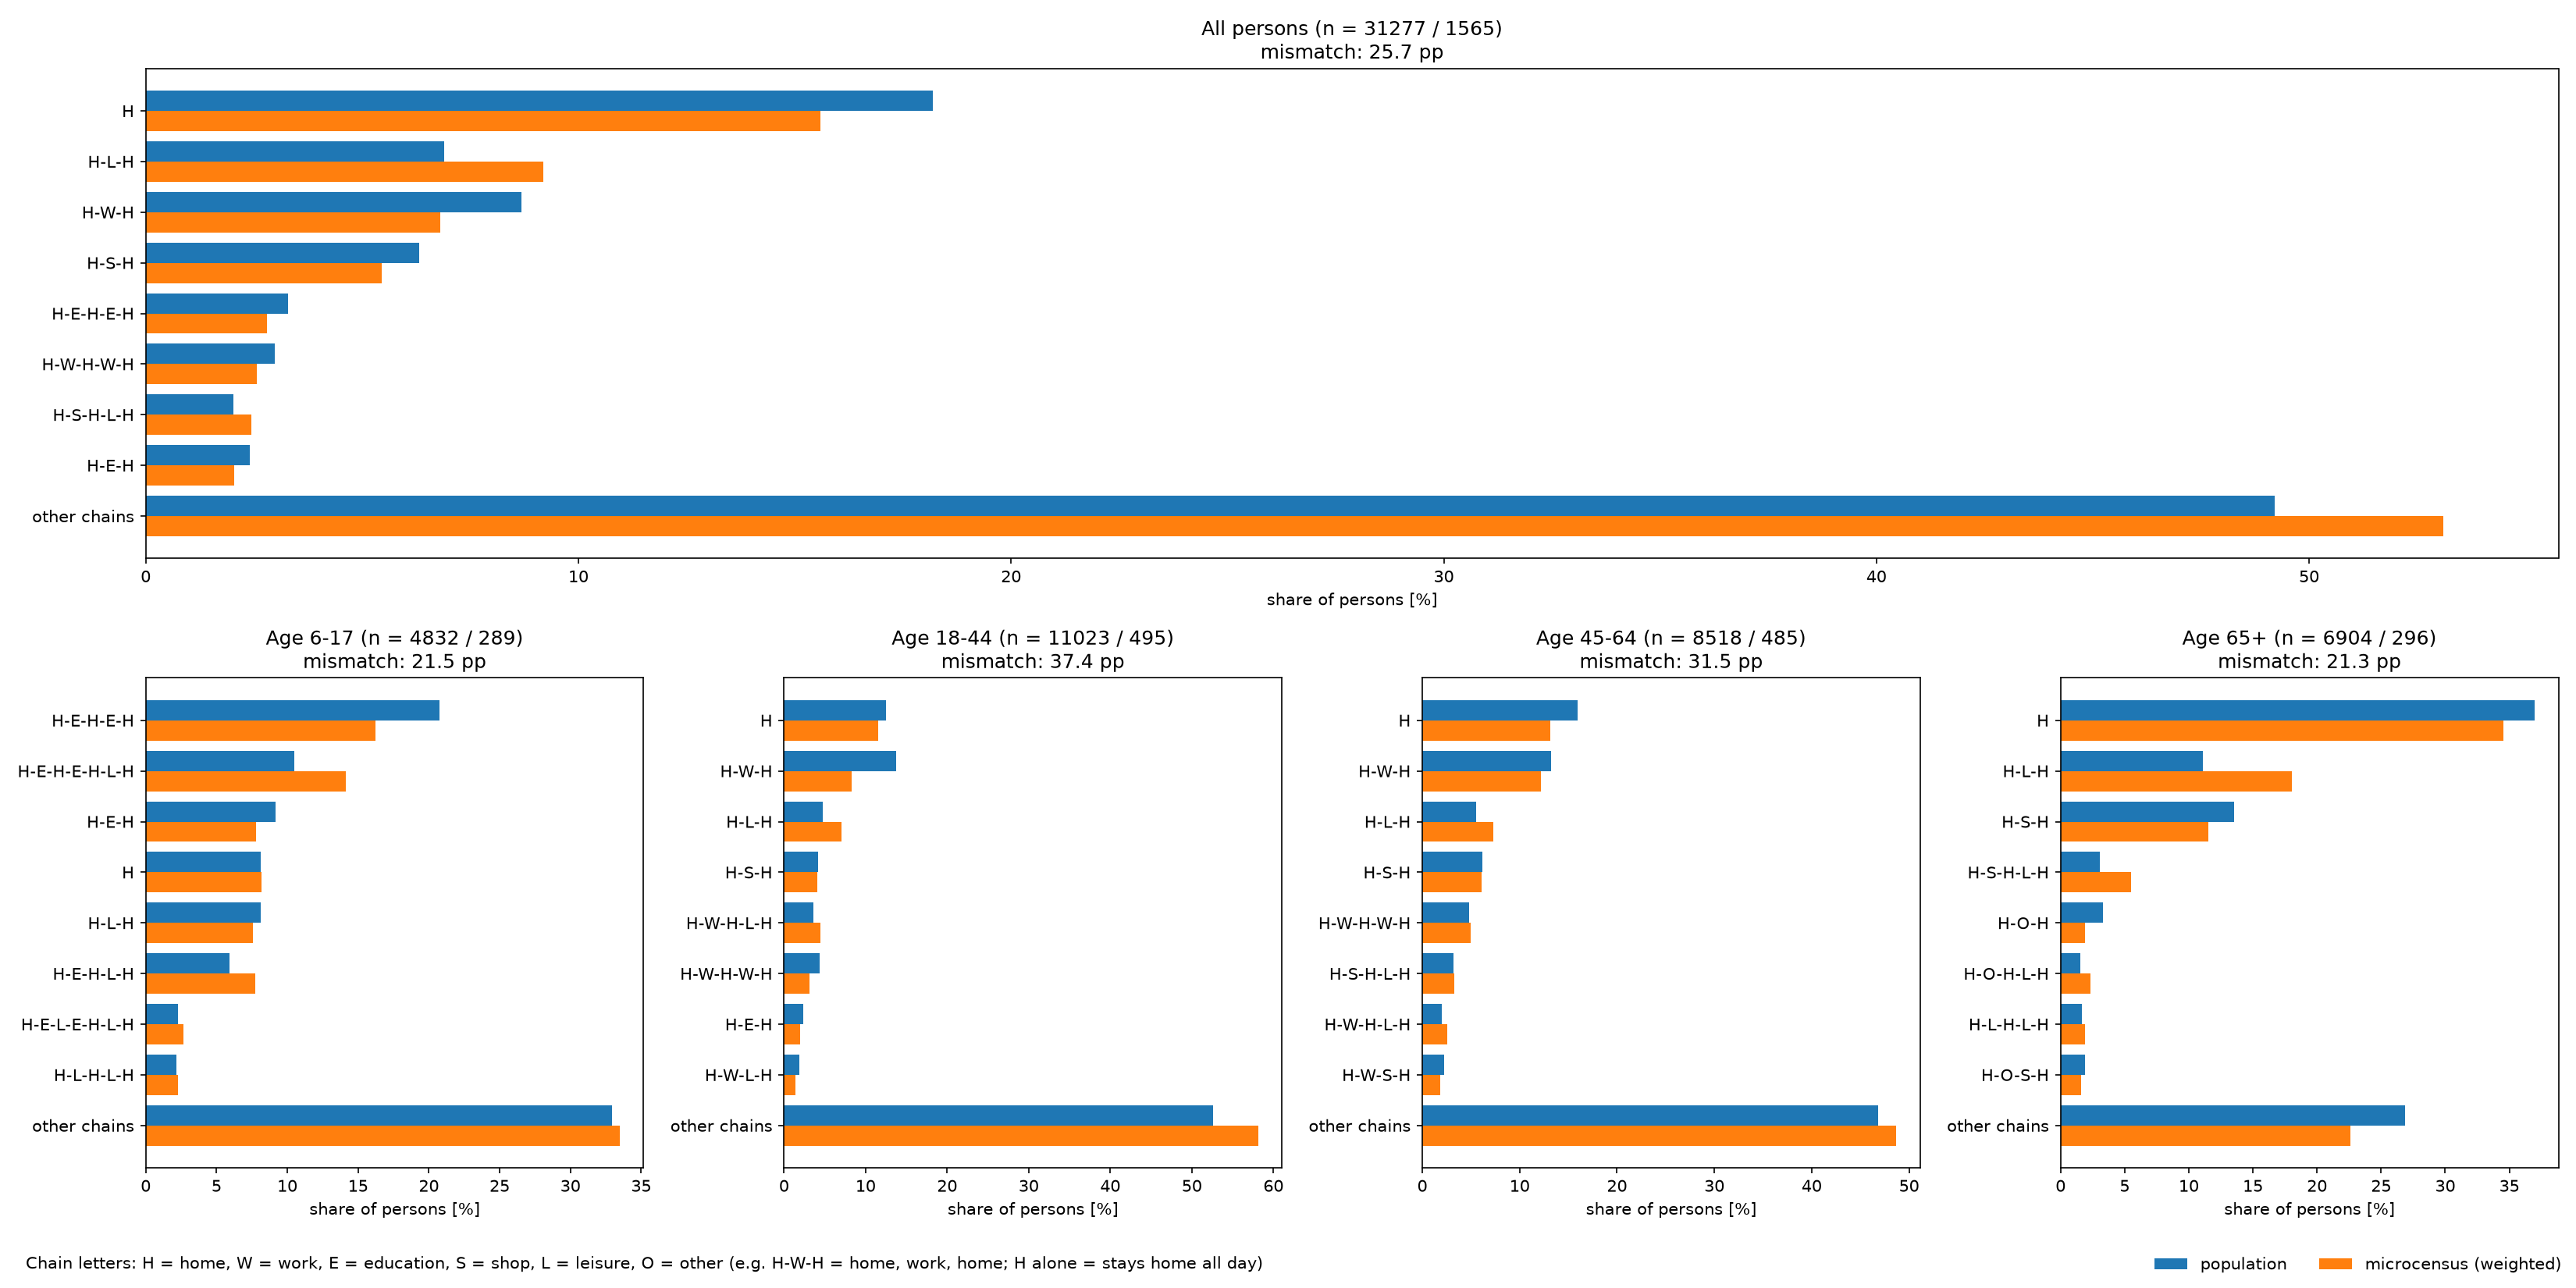

The data file committed next to this chart (first rows):
group, chain, population_%, microcensus_%, difference_pp
Age 18-44, H-W-H, 13.72, 8.27, 5.45
Age 18-44, H, 12.55, 11.53, 1.02
Age 18-44, H-L-H, 4.76, 7.03, -2.27
Age 18-44, H-W-H-W-H, 4.41, 3.17, 1.24
Age 18-44, H-S-H, 4.15, 4.06, 0.09
Age 18-44, H-W-H-L-H, 3.56, 4.45, -0.90
Age 18-44, H-E-H, 2.38, 1.99, 0.39
Age 18-44, H-W-L-H, 1.90, 1.38, 0.52
Age 18-44, H-O-H, 1.65, 1.61, 0.04
Age 18-44, H-W-S-H, 1.60, 1.41, 0.19
Age 18-44, H-W-L-W-H, 1.58, 1.23, 0.35
Age 18-44, H-W-H-W-H-L-H, 1.34, 0.56, 0.79
Age 18-44, H-W-H-S-H, 1.32, 0.42, 0.89
Age 18-44, H-S-H-L-H, 1.13, 1.04, 0.09
Age 18-44, H-L-H-L-H, 0.82, 0.88, -0.06
Age 18-44, H-O-W-H, 0.77, 1.25, -0.48
Age 18-44, H-W-O-H, 0.76, 1.31, -0.55
Age 18-44, H-W-L-W-L-H, 0.72, 0.00, 0.72
Age 18-44, H-O-S-H, 0.69, 0.29, 0.40
Age 18-44, H-S-L-H, 0.64, 1.01, -0.37
Age 18-44, H-E-H-L-H, 0.59, 1.10, -0.51
Age 18-44, H-L-S-H, 0.54, 0.38, 0.16
Age 18-44, H-O-H-O-H, 0.53, 0.85, -0.32
Age 18-44, H-W-S-W-H, 0.50, 0.42, 0.08
Age 18-44, H-W-S-H-L-H, 0.48, 1.31, -0.83
Age 18-44, H-O-H-L-H, 0.47, 0.60, -0.13
Age 18-44, H-W-L-W-H-L-H, 0.45, 0.77, -0.31
Age 18-44, H-W-H-O-H, 0.44, 0.37, 0.07
Age 18-44, H-W-H-W-L-H, 0.40, 0.00, 0.40
Age 18-44, H-W-L-W-S-H, 0.40, 0.81, -0.42
Age 18-44, H-S-H-O-H, 0.38, 0.33, 0.05
Age 18-44, H-S-H-W-H, 0.37, 0.50, -0.13
Age 18-44, H-E-L-H, 0.36, 0.96, -0.59
Age 18-44, W-H, 0.36, 0.00, 0.36
Age 18-44, H-O-H-W-H, 0.34, 0.12, 0.23
Age 18-44, H-L-H-O-H-L-H, 0.30, 0.52, -0.22
Age 18-44, H-O-L-H, 0.30, 1.18, -0.88
Age 18-44, H-W-H-W-H-S-H, 0.29, 0.19, 0.10
Age 18-44, H-S-H-S-H, 0.28, 0.28, 0.00
Age 18-44, H-O-S-H-L-H, 0.27, 0.08, 0.19
Age 18-44, H-L-S-H-L-H, 0.25, 0.90, -0.65
Age 18-44, H-W-H-L-S-H, 0.25, 0.00, 0.25
Age 18-44, H-E-L-E-H, 0.24, 0.50, -0.25
Age 18-44, H-L-H-W-H, 0.24, 0.12, 0.12
Age 18-44, H-L-W-H, 0.24, 0.73, -0.48
Age 18-44, H-S-W-H, 0.24, 0.90, -0.65
Age 18-44, H-O-H-S-H, 0.24, 0.00, 0.24
Age 18-44, H-S-O-H, 0.24, 0.28, -0.04
Age 18-44, H-W-H-W-S-H, 0.24, 0.31, -0.07
Age 18-44, O-L-H, 0.24, 0.00, 0.24
Age 18-44, H-W-H-O-S-H, 0.23, 0.00, 0.23
Age 18-44, O-E-H, 0.23, 0.00, 0.23
Age 18-44, H-W-E-H, 0.22, 0.00, 0.22
Age 18-44, H-W-O-W-L-H, 0.22, 0.87, -0.65
Age 18-44, H-W-S-W-H-L-H, 0.22, 0.41, -0.20
Age 18-44, H-O-W-O-H, 0.21, 0.95, -0.74
Age 18-44, H-W-S-W-L-H, 0.21, 0.13, 0.08
Age 18-44, H-E-S-H, 0.20, 0.39, -0.19
Age 18-44, H-L, 0.20, 0.00, 0.20
Age 18-44, H-L-H-S-H-L-H, 0.20, 0.11, 0.09
... 3,615 more rows
